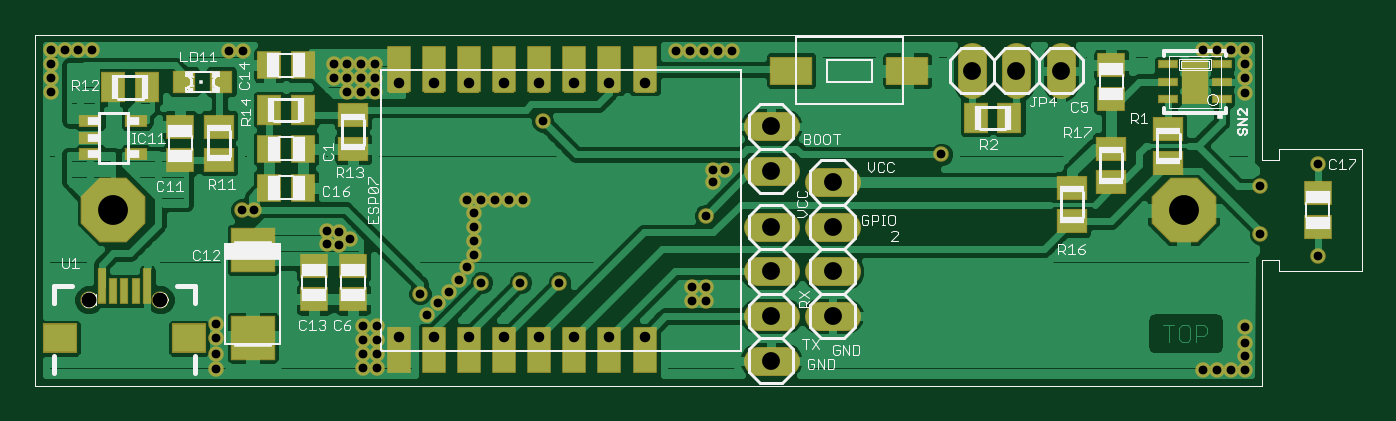
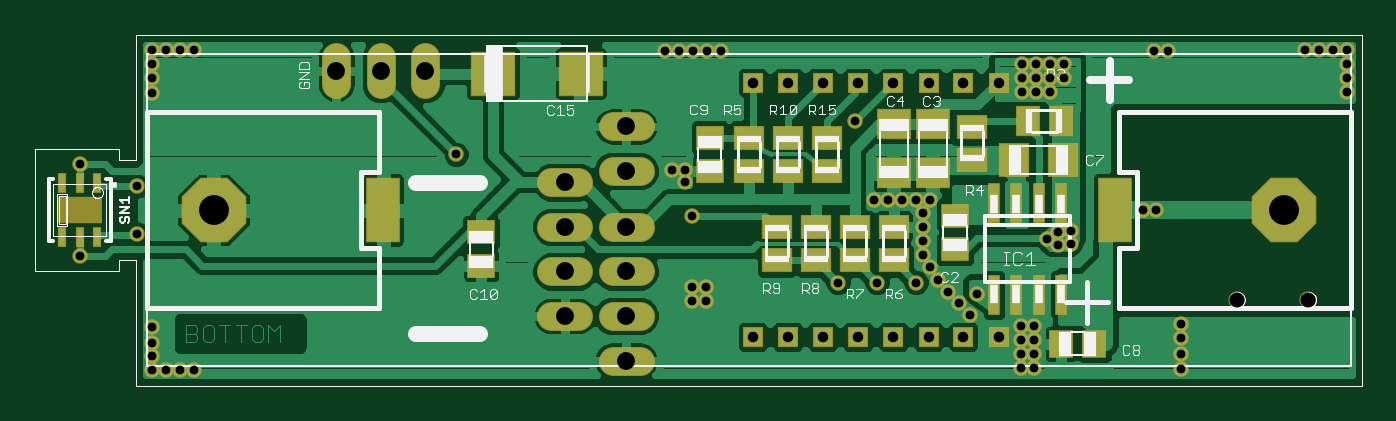
Circuit board: 8 layer files. Board 75.6 x 20.0 mm.
- outline: ESP07_TempSensor.boardoutline.ger (1960 bytes)
- top_copper: ESP07_TempSensor.cmp (45025 bytes)
- drill: ESP07_TempSensor.drd (1507 bytes)
- top_silk: ESP07_TempSensor.plc (23503 bytes)
- bottom_silk: ESP07_TempSensor.pls (14589 bytes)
- bottom_copper: ESP07_TempSensor.sol (41372 bytes)
- top_mask: ESP07_TempSensor.stc (4591 bytes)
- bottom_mask: ESP07_TempSensor.sts (4086 bytes)

=== outline: ESP07_TempSensor.boardoutline.ger ===
G75*
%MOIN*%
%OFA0B0*%
%FSLAX24Y24*%
%IPPOS*%
%LPD*%
%AMOC8*
5,1,8,0,0,1.08239X$1,22.5*
%
%ADD10C,0.0000*%
D10*
X000161Y001451D02*
X000161Y009322D01*
X027656Y009322D01*
X027656Y006514D01*
X028036Y006514D01*
X028036Y006764D01*
X029911Y006764D01*
X029911Y004014D01*
X028036Y004014D01*
X028036Y004264D01*
X027661Y004264D01*
X027656Y001451D01*
X000161Y001451D01*
X001196Y003380D02*
X001198Y003405D01*
X001204Y003430D01*
X001213Y003454D01*
X001226Y003476D01*
X001243Y003496D01*
X001262Y003513D01*
X001283Y003527D01*
X001307Y003537D01*
X001331Y003544D01*
X001357Y003547D01*
X001382Y003546D01*
X001407Y003541D01*
X001431Y003532D01*
X001454Y003520D01*
X001474Y003505D01*
X001492Y003486D01*
X001507Y003465D01*
X001518Y003442D01*
X001526Y003418D01*
X001530Y003393D01*
X001530Y003367D01*
X001526Y003342D01*
X001518Y003318D01*
X001507Y003295D01*
X001492Y003274D01*
X001474Y003255D01*
X001454Y003240D01*
X001431Y003228D01*
X001407Y003219D01*
X001382Y003214D01*
X001357Y003213D01*
X001331Y003216D01*
X001307Y003223D01*
X001283Y003233D01*
X001262Y003247D01*
X001243Y003264D01*
X001226Y003284D01*
X001213Y003306D01*
X001204Y003330D01*
X001198Y003355D01*
X001196Y003380D01*
X002792Y003380D02*
X002794Y003405D01*
X002800Y003430D01*
X002809Y003454D01*
X002822Y003476D01*
X002839Y003496D01*
X002858Y003513D01*
X002879Y003527D01*
X002903Y003537D01*
X002927Y003544D01*
X002953Y003547D01*
X002978Y003546D01*
X003003Y003541D01*
X003027Y003532D01*
X003050Y003520D01*
X003070Y003505D01*
X003088Y003486D01*
X003103Y003465D01*
X003114Y003442D01*
X003122Y003418D01*
X003126Y003393D01*
X003126Y003367D01*
X003122Y003342D01*
X003114Y003318D01*
X003103Y003295D01*
X003088Y003274D01*
X003070Y003255D01*
X003050Y003240D01*
X003027Y003228D01*
X003003Y003219D01*
X002978Y003214D01*
X002953Y003213D01*
X002927Y003216D01*
X002903Y003223D01*
X002879Y003233D01*
X002858Y003247D01*
X002839Y003264D01*
X002822Y003284D01*
X002809Y003306D01*
X002800Y003330D01*
X002794Y003355D01*
X002792Y003380D01*
M02*

=== top_copper: ESP07_TempSensor.cmp (45025 bytes, source omitted) ===
=== drill: ESP07_TempSensor.drd ===
%
M48
M72
T01C0.0197
T02C0.0236
T03C0.0335
T04C0.0400
T05C0.0669
%
T01
X4224Y1826
X4224Y2170
X4224Y2514
X4224Y2826
X7505Y2795
X7818Y2795
X7818Y2483
X7505Y2483
X7505Y2170
X7818Y2170
X7818Y1858
X7505Y1858
X8943Y3045
X9193Y3295
X9443Y3545
X10161Y3764
X9661Y3826
X9849Y4108
X10005Y4389
X10005Y4701
X10005Y5014
X10005Y5326
X9849Y5608
X10161Y5608
X10474Y5608
X10786Y5608
X11099Y5608
X7224Y4733
X6974Y4608
X6693Y4639
X6693Y4920
X6974Y4889
X5068Y5389
X4786Y5389
X8786Y3514
X11036Y3764
X11911Y3764
X14880Y3670
X15193Y3670
X15193Y3358
X14880Y3358
X15193Y5264
X15349Y6014
X15349Y6295
X15630Y6295
X11536Y7389
X7786Y8045
X7474Y8045
X7161Y8045
X7161Y8358
X6849Y8358
X7474Y8358
X7786Y8358
X7786Y8670
X7474Y8670
X7161Y8670
X6849Y8670
X4818Y8951
X4505Y8951
X1443Y8983
X1130Y8983
X818Y8983
X505Y8983
X505Y8670
X505Y8358
X505Y8045
X14536Y8951
X14849Y8951
X15161Y8951
X15474Y8951
X15786Y8951
X20474Y6639
X27286Y8014
X27286Y8358
X27286Y8670
X27286Y8983
X26974Y8983
X26661Y8983
X26349Y8983
X28911Y6420
X27630Y5920
X27630Y4858
X28911Y4358
X27286Y2764
X27286Y2420
X27286Y2108
X27286Y1795
X26974Y1795
X26661Y1795
X26349Y1795
T02
X13821Y2549
X13031Y2549
X12251Y2549
X11461Y2549
X10671Y2549
X9881Y2549
X9101Y2549
X8311Y2549
X8311Y8249
X9101Y8249
X9881Y8249
X10671Y8249
X11461Y8249
X12251Y8249
X13031Y8249
X13821Y8249
T03
X2959Y3380
X1363Y3380
T04
X16661Y3014
X18036Y3014
X18036Y4014
X16661Y4014
X16661Y5014
X18036Y5014
X18036Y6014
X16661Y6264
X16661Y7264
X21161Y8514
X22161Y8514
X23161Y8514
X16661Y2014
T05
X25911Y5389
X1911Y5389
M30

=== top_silk: ESP07_TempSensor.plc (23503 bytes, source omitted) ===
=== bottom_silk: ESP07_TempSensor.pls (14589 bytes, source omitted) ===
=== bottom_copper: ESP07_TempSensor.sol (41372 bytes, source omitted) ===
=== top_mask: ESP07_TempSensor.stc ===
G75*
%MOIN*%
%OFA0B0*%
%FSLAX24Y24*%
%IPPOS*%
%LPD*%
%AMOC8*
5,1,8,0,0,1.08239X$1,22.5*
%
%ADD10R,0.0562X0.0641*%
%ADD11OC8,0.1450*%
%ADD12R,0.0522X0.0267*%
%ADD13R,0.0641X0.0562*%
%ADD14R,0.0562X0.0680*%
%ADD15R,0.0522X0.0522*%
%ADD16R,0.0680X0.0562*%
%ADD17R,0.0550X0.1050*%
%ADD18R,0.0450X0.0450*%
%ADD19R,0.0787X0.0669*%
%ADD20R,0.0207X0.0601*%
%ADD21R,0.0207X0.0801*%
%ADD22C,0.0385*%
%ADD23C,0.0650*%
%ADD24R,0.0950X0.0650*%
%ADD25R,0.0444X0.0207*%
%ADD26R,0.0591X0.0984*%
%ADD27R,0.0995X0.0995*%
%ADD28C,0.0347*%
D10*
X005412Y005889D03*
X006160Y005889D03*
X006160Y006764D03*
X005412Y006764D03*
X005412Y008639D03*
X006160Y008639D03*
D11*
X001911Y005389D03*
X025911Y005389D03*
D12*
X002423Y006640D03*
X001399Y006640D03*
X001399Y007014D03*
X001399Y007388D03*
X002423Y007388D03*
D13*
X003411Y007263D03*
X003411Y006515D03*
X006411Y004138D03*
X007286Y004138D03*
X007286Y003390D03*
X006411Y003390D03*
X024286Y007890D03*
X024286Y008638D03*
X028911Y005763D03*
X028911Y005015D03*
D14*
X022004Y007451D03*
X021256Y007451D03*
X006160Y007639D03*
X005412Y007639D03*
X002660Y008139D03*
X001912Y008139D03*
D15*
X003498Y008264D03*
X004325Y008264D03*
D16*
X004286Y007263D03*
X004286Y006515D03*
X007286Y006765D03*
X007286Y007513D03*
X023411Y005888D03*
X024286Y006015D03*
X025568Y006452D03*
X024286Y006763D03*
X025568Y007200D03*
X023411Y005140D03*
D17*
X013821Y002250D03*
X013034Y002250D03*
X012247Y002250D03*
X011459Y002250D03*
X010672Y002250D03*
X009884Y002250D03*
X009097Y002250D03*
X008310Y002250D03*
X008310Y008550D03*
X009097Y008550D03*
X009884Y008550D03*
X010672Y008550D03*
X011459Y008550D03*
X012247Y008550D03*
X013034Y008550D03*
X013821Y008550D03*
D18*
X013821Y008249D03*
X013031Y008249D03*
X012251Y008249D03*
X011461Y008249D03*
X010671Y008249D03*
X009881Y008249D03*
X009101Y008249D03*
X008311Y008249D03*
X008311Y002549D03*
X009101Y002549D03*
X009881Y002549D03*
X010671Y002549D03*
X011461Y002549D03*
X012251Y002549D03*
X013031Y002549D03*
X013821Y002549D03*
D19*
X003612Y002514D03*
X000711Y002514D03*
D20*
X001905Y003577D03*
X002161Y003577D03*
X002417Y003577D03*
D21*
X002673Y003677D03*
X001649Y003677D03*
D22*
X001363Y003380D03*
X002959Y003380D03*
D23*
X016361Y003014D02*
X016961Y003014D01*
X017736Y003014D02*
X018336Y003014D01*
X018336Y004014D02*
X017736Y004014D01*
X016961Y004014D02*
X016361Y004014D01*
X016361Y005014D02*
X016961Y005014D01*
X017736Y005014D02*
X018336Y005014D01*
X018336Y006014D02*
X017736Y006014D01*
X016961Y006264D02*
X016361Y006264D01*
X016361Y007264D02*
X016961Y007264D01*
X021161Y008214D02*
X021161Y008814D01*
X022161Y008814D02*
X022161Y008214D01*
X023161Y008214D02*
X023161Y008814D01*
X016961Y002014D02*
X016361Y002014D01*
D24*
X017111Y008514D03*
X019711Y008514D03*
D25*
X025560Y008657D03*
X025560Y008264D03*
X025560Y007870D03*
X026762Y007870D03*
X026762Y008264D03*
X026762Y008657D03*
D26*
X026161Y008264D03*
D27*
X005036Y004498D03*
X005036Y002529D03*
D28*
X004224Y001826D03*
X004224Y002170D03*
X004224Y002514D03*
X004224Y002826D03*
X007505Y002795D03*
X007818Y002795D03*
X007818Y002483D03*
X007505Y002483D03*
X007505Y002170D03*
X007818Y002170D03*
X007818Y001858D03*
X007505Y001858D03*
X008943Y003045D03*
X009193Y003295D03*
X009443Y003545D03*
X010161Y003764D03*
X009661Y003826D03*
X009849Y004108D03*
X010005Y004389D03*
X010005Y004701D03*
X010005Y005014D03*
X010005Y005326D03*
X009849Y005608D03*
X010161Y005608D03*
X010474Y005608D03*
X010786Y005608D03*
X011099Y005608D03*
X007224Y004733D03*
X006974Y004608D03*
X006693Y004639D03*
X006693Y004920D03*
X006974Y004889D03*
X005068Y005389D03*
X004786Y005389D03*
X008786Y003514D03*
X011036Y003764D03*
X011911Y003764D03*
X014880Y003670D03*
X015193Y003670D03*
X015193Y003358D03*
X014880Y003358D03*
X015193Y005264D03*
X015349Y006014D03*
X015349Y006295D03*
X015630Y006295D03*
X011536Y007389D03*
X007786Y008045D03*
X007474Y008045D03*
X007161Y008045D03*
X007161Y008358D03*
X006849Y008358D03*
X007474Y008358D03*
X007786Y008358D03*
X007786Y008670D03*
X007474Y008670D03*
X007161Y008670D03*
X006849Y008670D03*
X004818Y008951D03*
X004505Y008951D03*
X001443Y008983D03*
X001130Y008983D03*
X000818Y008983D03*
X000505Y008983D03*
X000505Y008670D03*
X000505Y008358D03*
X000505Y008045D03*
X014536Y008951D03*
X014849Y008951D03*
X015161Y008951D03*
X015474Y008951D03*
X015786Y008951D03*
X020474Y006639D03*
X027286Y008014D03*
X027286Y008358D03*
X027286Y008670D03*
X027286Y008983D03*
X026974Y008983D03*
X026661Y008983D03*
X026349Y008983D03*
X028911Y006420D03*
X027630Y005920D03*
X027630Y004858D03*
X028911Y004358D03*
X027286Y002764D03*
X027286Y002420D03*
X027286Y002108D03*
X027286Y001795D03*
X026974Y001795D03*
X026661Y001795D03*
X026349Y001795D03*
M02*

=== bottom_mask: ESP07_TempSensor.sts ===
G75*
%MOIN*%
%OFA0B0*%
%FSLAX24Y24*%
%IPPOS*%
%LPD*%
%AMOC8*
5,1,8,0,0,1.08239X$1,22.5*
%
%ADD10R,0.0562X0.0680*%
%ADD11R,0.0680X0.0562*%
%ADD12R,0.0562X0.0641*%
%ADD13OC8,0.1450*%
%ADD14R,0.0759X0.1467*%
%ADD15R,0.0450X0.0450*%
%ADD16C,0.0385*%
%ADD17C,0.0650*%
%ADD18R,0.0641X0.0562*%
%ADD19R,0.0759X0.0680*%
%ADD20R,0.0995X0.0995*%
%ADD21R,0.0207X0.0444*%
%ADD22R,0.0984X0.0591*%
%ADD23R,0.0286X0.0916*%
%ADD24R,0.0680X0.0759*%
%ADD25C,0.0347*%
D10*
X006912Y007389D03*
X007660Y007389D03*
D11*
X008911Y007263D03*
X008911Y006515D03*
X012161Y006265D03*
X013036Y006265D03*
X013911Y006265D03*
X013911Y007013D03*
X013036Y007013D03*
X012161Y007013D03*
X012411Y005013D03*
X011536Y005013D03*
X010661Y005013D03*
X010661Y004265D03*
X011536Y004265D03*
X012411Y004265D03*
X013286Y004265D03*
X013286Y005013D03*
D12*
X006910Y002389D03*
X006162Y002389D03*
D13*
X001911Y005389D03*
X025911Y005389D03*
D14*
X022111Y005389D03*
X005711Y005389D03*
D15*
X008311Y008249D03*
X009101Y008249D03*
X009881Y008249D03*
X010671Y008249D03*
X011461Y008249D03*
X012251Y008249D03*
X013031Y008249D03*
X013821Y008249D03*
X013821Y002549D03*
X013031Y002549D03*
X012251Y002549D03*
X011461Y002549D03*
X010671Y002549D03*
X009881Y002549D03*
X009101Y002549D03*
X008311Y002549D03*
D16*
X002959Y003380D03*
X001363Y003380D03*
D17*
X016361Y003014D02*
X016961Y003014D01*
X017736Y003014D02*
X018336Y003014D01*
X018336Y004014D02*
X017736Y004014D01*
X016961Y004014D02*
X016361Y004014D01*
X016361Y005014D02*
X016961Y005014D01*
X017736Y005014D02*
X018336Y005014D01*
X018336Y006014D02*
X017736Y006014D01*
X016961Y006264D02*
X016361Y006264D01*
X016361Y007264D02*
X016961Y007264D01*
X021161Y008214D02*
X021161Y008814D01*
X022161Y008814D02*
X022161Y008214D01*
X023161Y008214D02*
X023161Y008814D01*
X016961Y002014D02*
X016361Y002014D01*
D18*
X019911Y004140D03*
X019911Y004888D03*
X014786Y006265D03*
X014786Y007013D03*
X009286Y005263D03*
X009286Y004515D03*
D19*
X009786Y006213D03*
X010661Y006213D03*
X010661Y007315D03*
X009786Y007315D03*
D20*
X017677Y008451D03*
X019646Y008451D03*
D21*
X028518Y005990D03*
X028911Y005990D03*
X029305Y005990D03*
X029305Y004788D03*
X028911Y004788D03*
X028518Y004788D03*
D22*
X028911Y005389D03*
D23*
X008411Y005537D03*
X007911Y005537D03*
X007411Y005537D03*
X006911Y005537D03*
X006911Y003490D03*
X007411Y003490D03*
X007911Y003490D03*
X008411Y003490D03*
D24*
X007962Y006514D03*
X006860Y006514D03*
D25*
X004224Y001826D03*
X004224Y002170D03*
X004224Y002514D03*
X004224Y002826D03*
X007505Y002795D03*
X007818Y002795D03*
X007818Y002483D03*
X007505Y002483D03*
X007505Y002170D03*
X007818Y002170D03*
X007818Y001858D03*
X007505Y001858D03*
X008943Y003045D03*
X009193Y003295D03*
X009443Y003545D03*
X010161Y003764D03*
X009661Y003826D03*
X009849Y004108D03*
X010005Y004389D03*
X010005Y004701D03*
X010005Y005014D03*
X010005Y005326D03*
X009849Y005608D03*
X010161Y005608D03*
X010474Y005608D03*
X010786Y005608D03*
X011099Y005608D03*
X007224Y004733D03*
X006974Y004608D03*
X006693Y004639D03*
X006693Y004920D03*
X006974Y004889D03*
X005068Y005389D03*
X004786Y005389D03*
X008786Y003514D03*
X011036Y003764D03*
X011911Y003764D03*
X014880Y003670D03*
X015193Y003670D03*
X015193Y003358D03*
X014880Y003358D03*
X015193Y005264D03*
X015349Y006014D03*
X015349Y006295D03*
X015630Y006295D03*
X011536Y007389D03*
X007786Y008045D03*
X007474Y008045D03*
X007161Y008045D03*
X007161Y008358D03*
X006849Y008358D03*
X007474Y008358D03*
X007786Y008358D03*
X007786Y008670D03*
X007474Y008670D03*
X007161Y008670D03*
X006849Y008670D03*
X004818Y008951D03*
X004505Y008951D03*
X001443Y008983D03*
X001130Y008983D03*
X000818Y008983D03*
X000505Y008983D03*
X000505Y008670D03*
X000505Y008358D03*
X000505Y008045D03*
X014536Y008951D03*
X014849Y008951D03*
X015161Y008951D03*
X015474Y008951D03*
X015786Y008951D03*
X020474Y006639D03*
X027286Y008014D03*
X027286Y008358D03*
X027286Y008670D03*
X027286Y008983D03*
X026974Y008983D03*
X026661Y008983D03*
X026349Y008983D03*
X028911Y006420D03*
X027630Y005920D03*
X027630Y004858D03*
X028911Y004358D03*
X027286Y002764D03*
X027286Y002420D03*
X027286Y002108D03*
X027286Y001795D03*
X026974Y001795D03*
X026661Y001795D03*
X026349Y001795D03*
M02*

